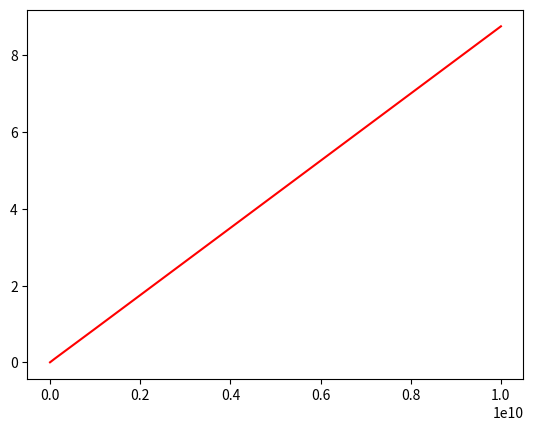

This chart was generated by the following Python code:
#%%
import numpy as np
import pandas as pd
import matplotlib.pyplot as plt
# %%
R = [6.513596e-04, 7.104874e-03, 4.468560e-02, 3.390393e-01, 3.702221e+00, 3.839906e+01, 3.952626e+02]
Julia = [0.000011, 0.000090, 0.000875, 0.008738, 0.090432,  0.874878, 8.756736]
Python = [0.0013747215270996094,
 0.010357141494750977,
 0.08188533782958984,
 0.8130302429199219,
 8.1210355758667,
 91.52449250221252,
 753.7016830444336]
pythonnjit = [0.000, 0.000, 0.000, 0.00826, 0.08840, 0.8845, 8.81435]
X = [10**i  for i in range(4,11)]


R_Julia = [R[i] / Julia[i] for i in range(1,7)]
Python_Julia = [Python[i] / Julia[i] for i in range(1,7)]
Python_R = [Python[i] / R[i] for i in range(1,7)]
Python_Julia_njit = [pythonnjit[i] / Julia[i] for i in range(4,7)]



plt.plot(X, Julia, 'r') # plotting t, a separately 
#plt.plot(X, Python_Julia, 'b') # plotting t, b separately 
#plt.plot(X, Python_R, 'g') # plotting t, c separately 
plt.show()

# %%
X
# %%
